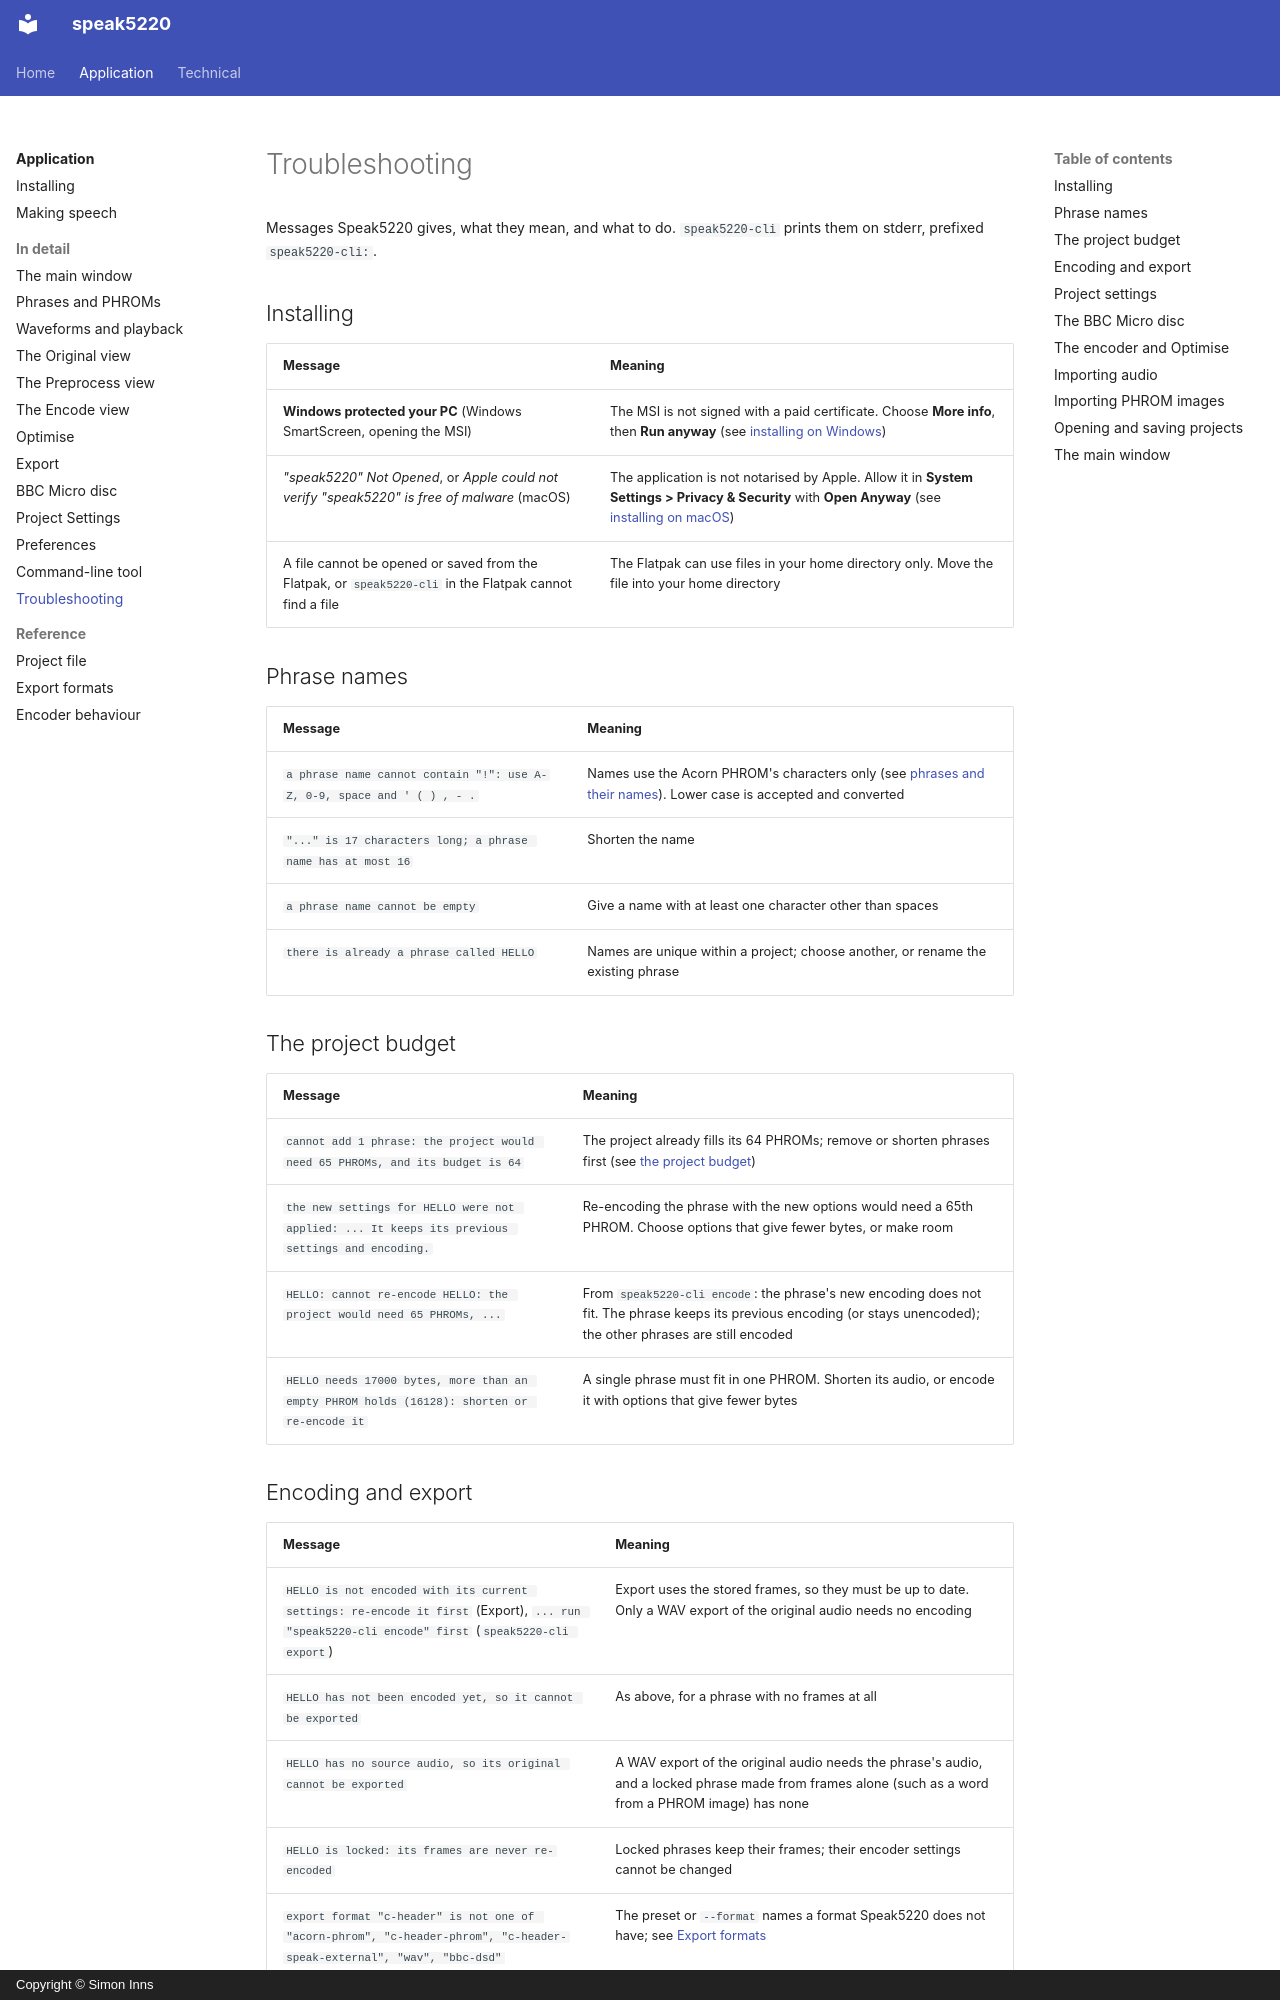

repository: simoninns/speak5220 · page: application/user-manual/troubleshooting/index.html · generator: mkdocs · copyright: Copyright © Simon Inns

# Troubleshooting

Messages Speak5220 gives, what they mean, and what to do. `speak5220-cli`
prints them on stderr, prefixed `speak5220-cli:`.

## Installing

| Message | Meaning |
|---|---|
| **Windows protected your PC** (Windows SmartScreen, opening the MSI) | The MSI is not signed with a paid certificate. Choose **More info**, then **Run anyway** (see [installing on Windows](../installing.md#windows-msi)) |
| *"speak5220" Not Opened*, or *Apple could not verify "speak5220" is free of malware* (macOS) | The application is not notarised by Apple. Allow it in **System Settings > Privacy & Security** with **Open Anyway** (see [installing on macOS](../installing.md#macos-dmg)) |
| A file cannot be opened or saved from the Flatpak, or `speak5220-cli` in the Flatpak cannot find a file | The Flatpak can use files in your home directory only. Move the file into your home directory |

## Phrase names

| Message | Meaning |
|---|---|
| `a phrase name cannot contain "!": use A-Z, 0-9, space and ' ( ) , - .` | Names use the Acorn PHROM's characters only (see [phrases and their names](phrases.md#phrases-and-their-names)). Lower case is accepted and converted |
| `"..." is 17 characters long; a phrase name has at most 16` | Shorten the name |
| `a phrase name cannot be empty` | Give a name with at least one character other than spaces |
| `there is already a phrase called HELLO` | Names are unique within a project; choose another, or rename the existing phrase |

## The project budget

| Message | Meaning |
|---|---|
| `cannot add 1 phrase: the project would need 65 PHROMs, and its budget is 64` | The project already fills its 64 PHROMs; remove or shorten phrases first (see [the project budget](phrases.md#phroms-and-the-project-budget)) |
| `the new settings for HELLO were not applied: ... It keeps its previous settings and encoding.` | Re-encoding the phrase with the new options would need a 65th PHROM. Choose options that give fewer bytes, or make room |
| `HELLO: cannot re-encode HELLO: the project would need 65 PHROMs, ...` | From `speak5220-cli encode`: the phrase's new encoding does not fit. The phrase keeps its previous encoding (or stays unencoded); the other phrases are still encoded |
| `HELLO needs 17000 bytes, more than an empty PHROM holds (16128): shorten or re-encode it` | A single phrase must fit in one PHROM. Shorten its audio, or encode it with options that give fewer bytes |
